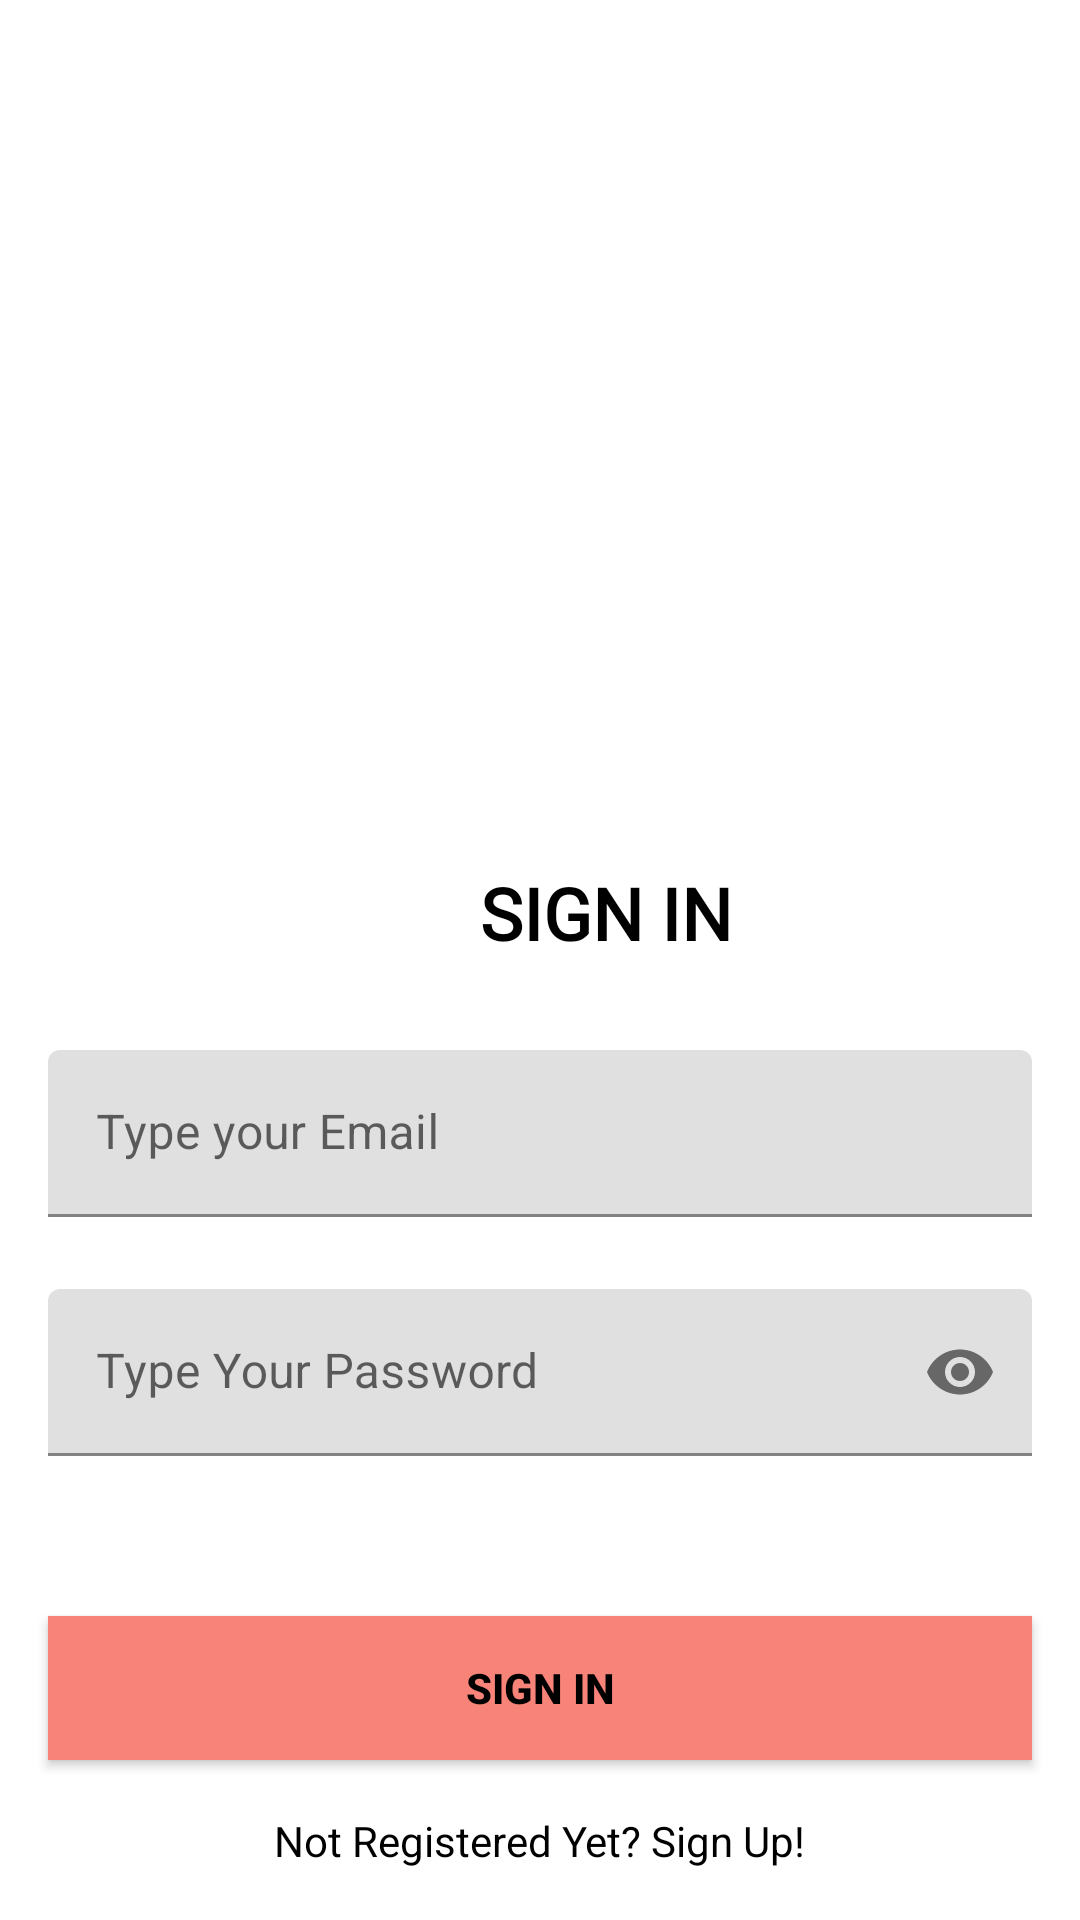

Write the Android layout XML for this screen, with the resource values it uses.
<!-- AndroidManifest.xml: application theme Theme.MyNotes -->
<!-- res/layout/activity_sign_in.xml -->
<?xml version="1.0" encoding="utf-8"?>
<androidx.constraintlayout.widget.ConstraintLayout xmlns:android="http://schemas.android.com/apk/res/android"
    xmlns:app="http://schemas.android.com/apk/res-auto"
    xmlns:tools="http://schemas.android.com/tools"
    android:layout_width="match_parent"
    android:layout_height="match_parent"
    tools:context=".SignInActivity">


    <TextView
        android:layout_width="wrap_content"
        android:layout_height="wrap_content"
        android:layout_alignParentTop="true"
        android:layout_marginStart="160dp"
        android:layout_marginTop="288dp"
        android:fontFamily="@font/poppins"
        android:text="SIGN IN"
        android:textColor="@color/black"
        android:textSize="24sp"
        android:textStyle="bold"
        app:layout_constraintStart_toStartOf="parent"
        app:layout_constraintTop_toTopOf="parent" />

    <com.google.android.material.textfield.TextInputLayout
        android:id="@+id/emailLayout"
        android:layout_width="match_parent"
        android:layout_height="wrap_content"
        android:layout_marginHorizontal="16dp"
        android:layout_marginTop="350dp"
        app:boxStrokeColor="@color/pink"
        app:hintTextColor="@color/pink"
        app:layout_constraintEnd_toEndOf="parent"
        app:layout_constraintHorizontal_bias="0.5"
        app:layout_constraintStart_toStartOf="parent"
        app:layout_constraintTop_toTopOf="parent">

        <com.google.android.material.textfield.TextInputEditText
            android:id="@+id/emailEt"
            android:layout_width="match_parent"
            android:layout_height="wrap_content"
            android:hint="Type your Email"
            android:inputType="textEmailAddress" />
    </com.google.android.material.textfield.TextInputLayout>

    <com.google.android.material.textfield.TextInputLayout
        android:id="@+id/passwordLayout"
        android:layout_width="match_parent"
        android:layout_height="wrap_content"
        android:layout_marginHorizontal="16dp"
        android:layout_marginTop="24dp"
        app:boxStrokeColor="@color/pink"
        app:hintTextColor="@color/pink"
        app:layout_constraintEnd_toEndOf="parent"
        app:layout_constraintHorizontal_bias="0.5"
        app:layout_constraintStart_toStartOf="parent"
        app:layout_constraintTop_toBottomOf="@id/emailLayout"
        app:passwordToggleEnabled="true">

        <com.google.android.material.textfield.TextInputEditText
            android:id="@+id/passET"
            android:layout_width="match_parent"
            android:layout_height="wrap_content"
            android:hint="Type Your Password"
            android:inputType="textPassword" />
    </com.google.android.material.textfield.TextInputLayout>

    <androidx.appcompat.widget.AppCompatButton
        android:id="@+id/button"
        android:layout_width="0dp"
        android:layout_height="wrap_content"
        android:layout_marginHorizontal="16dp"
        android:background="@color/pink"
        android:text="Sign In"
        android:textColor="@color/black"
        android:textStyle="bold"
        app:layout_constraintBottom_toBottomOf="parent"
        app:layout_constraintEnd_toEndOf="parent"
        app:layout_constraintHorizontal_bias="0.5"
        app:layout_constraintStart_toStartOf="parent"
        app:layout_constraintTop_toBottomOf="@+id/passwordLayout" />

    <TextView
        android:id="@+id/textView"
        android:layout_width="wrap_content"
        android:layout_height="wrap_content"
        android:textColor="@color/black"
        android:text="Not Registered Yet? Sign Up!"
        app:layout_constraintBottom_toBottomOf="parent"
        app:layout_constraintEnd_toEndOf="parent"
        app:layout_constraintHorizontal_bias="0.5"
        app:layout_constraintStart_toStartOf="parent"
        app:layout_constraintTop_toBottomOf="@+id/button" />

</androidx.constraintlayout.widget.ConstraintLayout>
<!-- resources referenced by this layout -->
<resources>
  <color name="black">#FF000000</color>
  <color name="pink">#F88379</color>
  <style name="Theme.MyNotes" parent="Base.Theme.MyNotes" />
  <style name="Base.Theme.MyNotes" parent="Theme.MaterialComponents.DayNight.NoActionBar">
          
          <item name="colorPrimary">@color/pink</item>
          <item name="colorPrimaryVariant">@color/pink</item>
          <item name="colorOnPrimary">@color/white</item>
          
          <item name="colorSecondary">@color/pink</item>
          <item name="colorSecondaryVariant">@color/pink</item>
          <item name="colorOnSecondary">@color/black</item>
          
          <item name="android:statusBarColor">?attr/colorPrimaryVariant</item>
          
      </style>
  <color name="white">#FFFFFFFF</color>
</resources>
